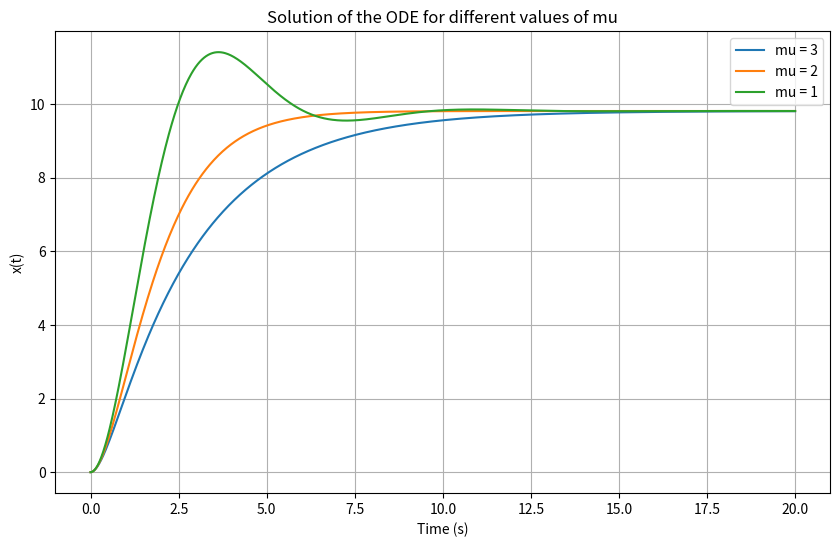

The script that saved this image:
import numpy as np
from scipy.integrate import solve_ivp
import matplotlib.pyplot as plt

# Define the ODE system
def system(t, y, mu):
    # y[0] is x and y[1] is x_dot (velocity)
    x, x_dot = y
    g = 9.81  # assuming the constant g is the gravitational acceleration
    x_double_dot = g - mu*x_dot - x
    return [x_dot, x_double_dot]

# Initial conditions
x0 = 0
x_dot0 = 0

# Time span for the solution
t_span = np.linspace(0, 20, 1000)

# Solve and plot for each value of mu
mus = [3, 2, 1]
plt.figure(figsize=(10,6))

for mu in mus:
    sol = solve_ivp(system, [t_span[0], t_span[-1]], [x0, x_dot0], t_eval=t_span, args=(mu,))
    plt.plot(sol.t, sol.y[0], label=f"mu = {mu}")

plt.xlabel("Time (s)")
plt.ylabel("x(t)")
plt.title("Solution of the ODE for different values of mu")
plt.legend()
plt.grid(True)
plt.show()
